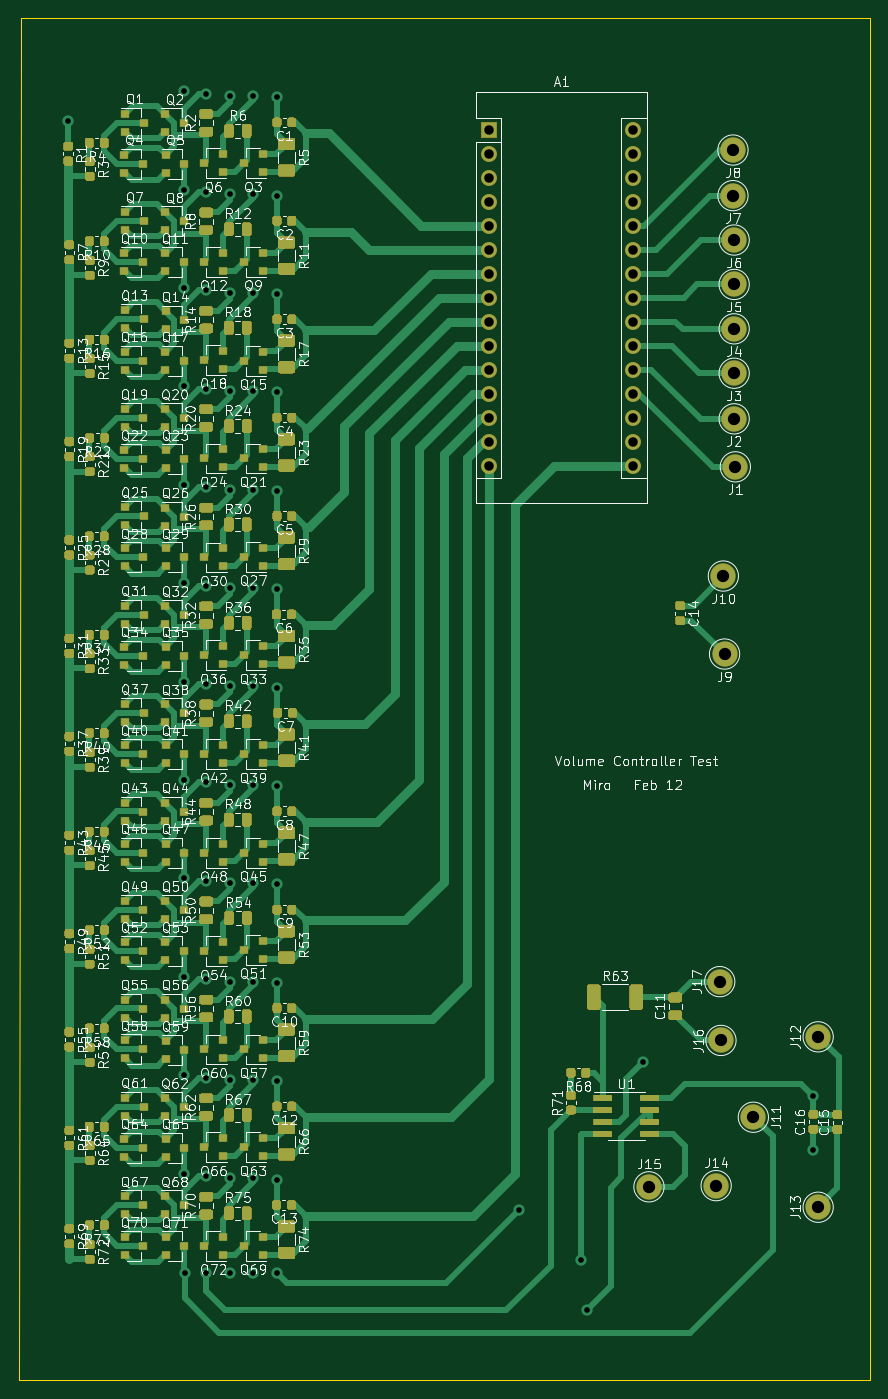
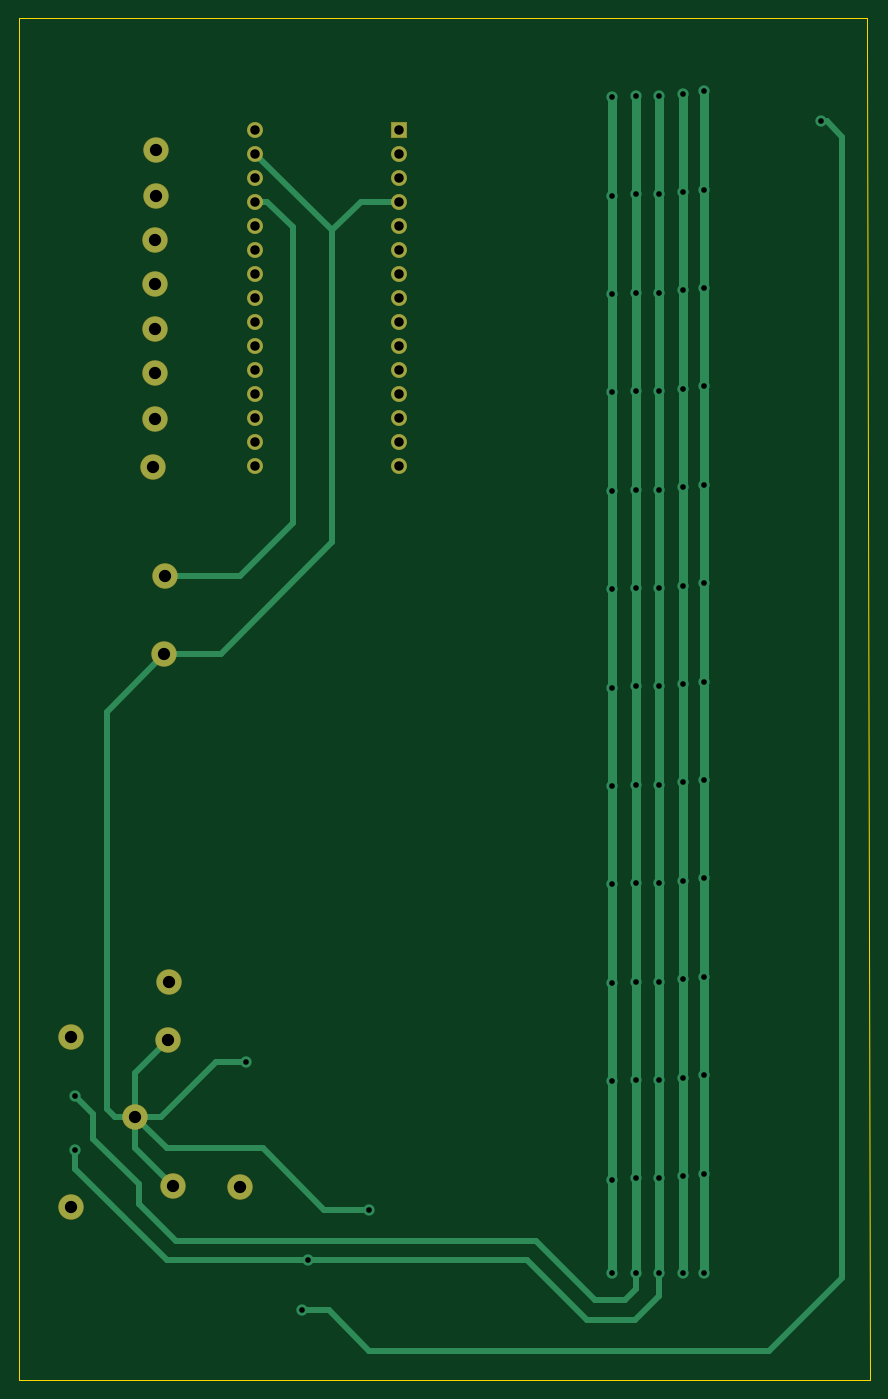
Circuit board: 11 layer files. Board 90.0 x 144.1 mm.
- bottom_copper: Volume Control Ultimate 2 Feb9-B_Cu.gbr (16632 bytes)
- bottom_mask: Volume Control Ultimate 2 Feb9-B_Mask.gbr (2100 bytes)
- paste: Volume Control Ultimate 2 Feb9-B_Paste.gbr (523 bytes)
- bottom_silk: Volume Control Ultimate 2 Feb9-B_SilkS.gbr (524 bytes)
- outline: Volume Control Ultimate 2 Feb9-Edge_Cuts.gbr (801 bytes)
- top_copper: Volume Control Ultimate 2 Feb9-F_Cu.gbr (173275 bytes)
- top_mask: Volume Control Ultimate 2 Feb9-F_Mask.gbr (74076 bytes)
- paste: Volume Control Ultimate 2 Feb9-F_Paste.gbr (72494 bytes)
- top_silk: Volume Control Ultimate 2 Feb9-F_SilkS.gbr (218346 bytes)
- drill: Volume Control Ultimate 2 Feb9-NPTH.drl (322 bytes)
- drill: Volume Control Ultimate 2 Feb9-PTH.drl (2295 bytes)

=== bottom_copper: Volume Control Ultimate 2 Feb9-B_Cu.gbr (16632 bytes, source omitted) ===
=== bottom_mask: Volume Control Ultimate 2 Feb9-B_Mask.gbr ===
%TF.GenerationSoftware,KiCad,Pcbnew,5.1.6-c6e7f7d~87~ubuntu18.04.1*%
%TF.CreationDate,2021-02-12T17:03:38+13:00*%
%TF.ProjectId,Volume Control Ultimate 2 Feb9,566f6c75-6d65-4204-936f-6e74726f6c20,rev?*%
%TF.SameCoordinates,Original*%
%TF.FileFunction,Soldermask,Bot*%
%TF.FilePolarity,Negative*%
%FSLAX46Y46*%
G04 Gerber Fmt 4.6, Leading zero omitted, Abs format (unit mm)*
G04 Created by KiCad (PCBNEW 5.1.6-c6e7f7d~87~ubuntu18.04.1) date 2021-02-12 17:03:38*
%MOMM*%
%LPD*%
G01*
G04 APERTURE LIST*
%ADD10R,1.700000X1.700000*%
%ADD11O,1.700000X1.700000*%
%ADD12C,2.700000*%
G04 APERTURE END LIST*
D10*
%TO.C,A1*%
X85090000Y-50419000D03*
D11*
X100330000Y-83439000D03*
X85090000Y-52959000D03*
X100330000Y-80899000D03*
X85090000Y-55499000D03*
X100330000Y-78359000D03*
X85090000Y-58039000D03*
X100330000Y-75819000D03*
X85090000Y-60579000D03*
X100330000Y-73279000D03*
X85090000Y-63119000D03*
X100330000Y-70739000D03*
X85090000Y-65659000D03*
X100330000Y-68199000D03*
X85090000Y-68199000D03*
X100330000Y-65659000D03*
X85090000Y-70739000D03*
X100330000Y-63119000D03*
X85090000Y-73279000D03*
X100330000Y-60579000D03*
X85090000Y-75819000D03*
X100330000Y-58039000D03*
X85090000Y-78359000D03*
X100330000Y-55499000D03*
X85090000Y-80899000D03*
X100330000Y-52959000D03*
X85090000Y-83439000D03*
X100330000Y-50419000D03*
X85090000Y-85979000D03*
X100330000Y-85979000D03*
%TD*%
D12*
%TO.C,J1*%
X111125000Y-86106000D03*
%TD*%
%TO.C,J2*%
X110998000Y-81026000D03*
%TD*%
%TO.C,J3*%
X110998000Y-76200000D03*
%TD*%
%TO.C,J4*%
X110998000Y-71501000D03*
%TD*%
%TO.C,J5*%
X110998000Y-66802000D03*
%TD*%
%TO.C,J6*%
X110998000Y-62103000D03*
%TD*%
%TO.C,J7*%
X110871000Y-57404000D03*
%TD*%
%TO.C,J8*%
X110871000Y-52578000D03*
%TD*%
%TO.C,J9*%
X109982000Y-105918000D03*
%TD*%
%TO.C,J10*%
X109855000Y-97663000D03*
%TD*%
%TO.C,J11*%
X113030000Y-154940000D03*
%TD*%
%TO.C,J12*%
X119888000Y-146431000D03*
%TD*%
%TO.C,J13*%
X119888000Y-164465000D03*
%TD*%
%TO.C,J14*%
X109093000Y-162179000D03*
%TD*%
%TO.C,J15*%
X101981000Y-162306000D03*
%TD*%
%TO.C,J16*%
X109601000Y-146812000D03*
%TD*%
%TO.C,J17*%
X109474000Y-140589000D03*
%TD*%
M02*

=== paste: Volume Control Ultimate 2 Feb9-B_Paste.gbr ===
%TF.GenerationSoftware,KiCad,Pcbnew,5.1.6-c6e7f7d~87~ubuntu18.04.1*%
%TF.CreationDate,2021-02-12T17:03:38+13:00*%
%TF.ProjectId,Volume Control Ultimate 2 Feb9,566f6c75-6d65-4204-936f-6e74726f6c20,rev?*%
%TF.SameCoordinates,Original*%
%TF.FileFunction,Paste,Bot*%
%TF.FilePolarity,Positive*%
%FSLAX46Y46*%
G04 Gerber Fmt 4.6, Leading zero omitted, Abs format (unit mm)*
G04 Created by KiCad (PCBNEW 5.1.6-c6e7f7d~87~ubuntu18.04.1) date 2021-02-12 17:03:38*
%MOMM*%
%LPD*%
G01*
G04 APERTURE LIST*
G04 APERTURE END LIST*
M02*

=== bottom_silk: Volume Control Ultimate 2 Feb9-B_SilkS.gbr ===
%TF.GenerationSoftware,KiCad,Pcbnew,5.1.6-c6e7f7d~87~ubuntu18.04.1*%
%TF.CreationDate,2021-02-12T17:03:38+13:00*%
%TF.ProjectId,Volume Control Ultimate 2 Feb9,566f6c75-6d65-4204-936f-6e74726f6c20,rev?*%
%TF.SameCoordinates,Original*%
%TF.FileFunction,Legend,Bot*%
%TF.FilePolarity,Positive*%
%FSLAX46Y46*%
G04 Gerber Fmt 4.6, Leading zero omitted, Abs format (unit mm)*
G04 Created by KiCad (PCBNEW 5.1.6-c6e7f7d~87~ubuntu18.04.1) date 2021-02-12 17:03:38*
%MOMM*%
%LPD*%
G01*
G04 APERTURE LIST*
G04 APERTURE END LIST*
M02*

=== outline: Volume Control Ultimate 2 Feb9-Edge_Cuts.gbr ===
%TF.GenerationSoftware,KiCad,Pcbnew,5.1.6-c6e7f7d~87~ubuntu18.04.1*%
%TF.CreationDate,2021-02-12T17:03:38+13:00*%
%TF.ProjectId,Volume Control Ultimate 2 Feb9,566f6c75-6d65-4204-936f-6e74726f6c20,rev?*%
%TF.SameCoordinates,Original*%
%TF.FileFunction,Profile,NP*%
%FSLAX46Y46*%
G04 Gerber Fmt 4.6, Leading zero omitted, Abs format (unit mm)*
G04 Created by KiCad (PCBNEW 5.1.6-c6e7f7d~87~ubuntu18.04.1) date 2021-02-12 17:03:38*
%MOMM*%
%LPD*%
G01*
G04 APERTURE LIST*
%TA.AperFunction,Profile*%
%ADD10C,0.050000*%
%TD*%
G04 APERTURE END LIST*
D10*
X35560000Y-38608000D02*
X35560000Y-41910000D01*
X125349000Y-38608000D02*
X35560000Y-38608000D01*
X125349000Y-182753000D02*
X125349000Y-38608000D01*
X35306000Y-182753000D02*
X125349000Y-182753000D01*
X35560000Y-41910000D02*
X35306000Y-182753000D01*
M02*

=== top_copper: Volume Control Ultimate 2 Feb9-F_Cu.gbr (173275 bytes, source omitted) ===
=== top_mask: Volume Control Ultimate 2 Feb9-F_Mask.gbr (74076 bytes, source omitted) ===
=== paste: Volume Control Ultimate 2 Feb9-F_Paste.gbr (72494 bytes, source omitted) ===
=== top_silk: Volume Control Ultimate 2 Feb9-F_SilkS.gbr (218346 bytes, source omitted) ===
=== drill: Volume Control Ultimate 2 Feb9-NPTH.drl ===
M48
; DRILL file {KiCad 5.1.6-c6e7f7d~87~ubuntu18.04.1} date Fri Feb 12 17:03:31 2021
; FORMAT={-:-/ absolute / metric / decimal}
; #@! TF.CreationDate,2021-02-12T17:03:31+13:00
; #@! TF.GenerationSoftware,Kicad,Pcbnew,5.1.6-c6e7f7d~87~ubuntu18.04.1
; #@! TF.FileFunction,NonPlated,1,2,NPTH
FMAT,2
METRIC
%
G90
G05
T0
M30

=== drill: Volume Control Ultimate 2 Feb9-PTH.drl ===
M48
; DRILL file {KiCad 5.1.6-c6e7f7d~87~ubuntu18.04.1} date Fri Feb 12 17:03:31 2021
; FORMAT={-:-/ absolute / metric / decimal}
; #@! TF.CreationDate,2021-02-12T17:03:31+13:00
; #@! TF.GenerationSoftware,Kicad,Pcbnew,5.1.6-c6e7f7d~87~ubuntu18.04.1
; #@! TF.FileFunction,Plated,1,2,PTH
FMAT,2
METRIC
T1C0.600
T2C1.000
T3C1.300
%
G90
G05
T1
X40.513Y-49.53
X52.825Y-46.348
X52.825Y-56.762
X52.825Y-67.176
X52.825Y-77.59
X52.825Y-88.004
X52.825Y-98.418
X52.825Y-108.832
X52.825Y-119.246
X52.825Y-129.66
X52.825Y-140.074
X52.825Y-150.488
X52.825Y-160.902
X52.832Y-171.45
X55.118Y-46.609
X55.118Y-57.023
X55.118Y-67.437
X55.118Y-77.851
X55.118Y-88.265
X55.118Y-98.679
X55.118Y-109.093
X55.118Y-119.507
X55.118Y-129.921
X55.118Y-140.335
X55.118Y-150.749
X55.118Y-161.163
X55.118Y-171.45
X57.658Y-46.863
X57.658Y-57.277
X57.658Y-67.691
X57.658Y-78.105
X57.658Y-88.519
X57.658Y-98.933
X57.658Y-109.347
X57.658Y-119.761
X57.658Y-130.175
X57.658Y-140.589
X57.658Y-151.003
X57.658Y-161.417
X57.658Y-171.45
X60.071Y-46.863
X60.071Y-57.277
X60.071Y-67.691
X60.071Y-78.105
X60.071Y-88.519
X60.071Y-98.933
X60.071Y-109.347
X60.071Y-119.761
X60.071Y-130.175
X60.071Y-140.589
X60.071Y-151.003
X60.071Y-161.417
X60.071Y-171.45
X62.611Y-46.99
X62.611Y-57.404
X62.611Y-67.818
X62.611Y-78.232
X62.611Y-88.646
X62.611Y-99.06
X62.611Y-109.474
X62.611Y-119.888
X62.611Y-130.302
X62.611Y-140.716
X62.611Y-151.13
X62.611Y-161.544
X62.611Y-171.45
X88.265Y-164.719
X94.742Y-170.053
X95.377Y-175.387
X101.346Y-149.098
X119.38Y-152.654
X119.38Y-158.369
T2
X85.09Y-50.419
X85.09Y-52.959
X85.09Y-55.499
X85.09Y-58.039
X85.09Y-60.579
X85.09Y-63.119
X85.09Y-65.659
X85.09Y-68.199
X85.09Y-70.739
X85.09Y-73.279
X85.09Y-75.819
X85.09Y-78.359
X85.09Y-80.899
X85.09Y-83.439
X85.09Y-85.979
X100.33Y-50.419
X100.33Y-52.959
X100.33Y-55.499
X100.33Y-58.039
X100.33Y-60.579
X100.33Y-63.119
X100.33Y-65.659
X100.33Y-68.199
X100.33Y-70.739
X100.33Y-73.279
X100.33Y-75.819
X100.33Y-78.359
X100.33Y-80.899
X100.33Y-83.439
X100.33Y-85.979
T3
X110.998Y-66.802
X109.601Y-146.812
X110.871Y-57.404
X101.981Y-162.306
X119.888Y-164.465
X109.093Y-162.179
X113.03Y-154.94
X110.998Y-81.026
X109.982Y-105.918
X110.998Y-71.501
X110.998Y-62.103
X109.855Y-97.663
X109.474Y-140.589
X111.125Y-86.106
X110.871Y-52.578
X110.998Y-76.2
X119.888Y-146.431
T0
M30

